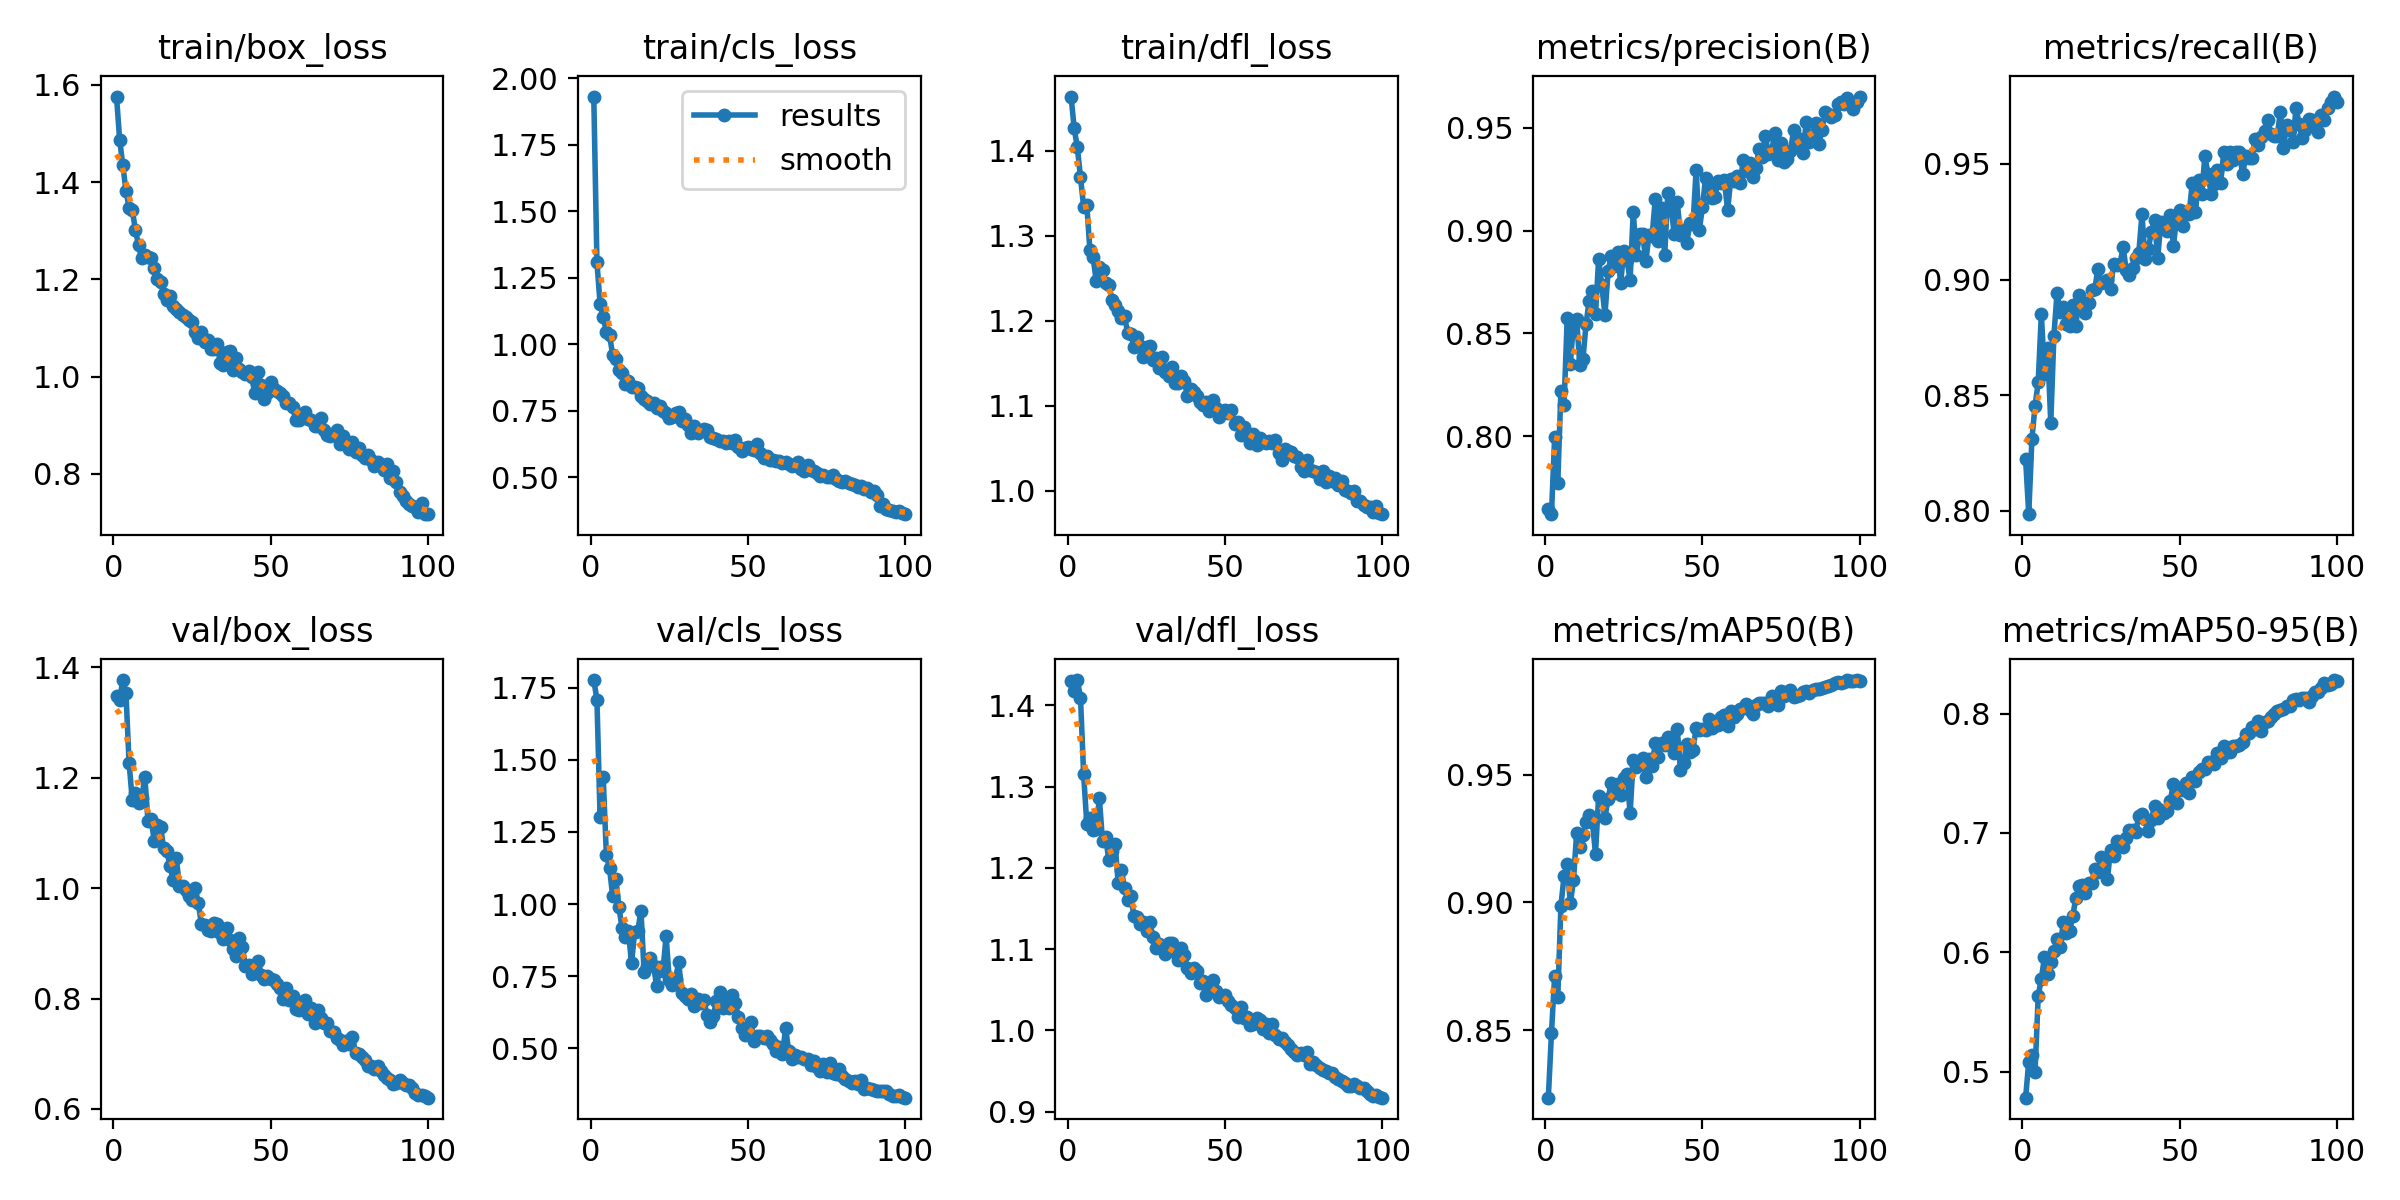

Source data for this figure (header and first rows):
epoch, time, train/box_loss, train/cls_loss, train/dfl_loss, metrics/precision(B), metrics/recall(B), metrics/mAP50(B), metrics/mAP50-95(B), val/box_loss, val/cls_loss, val/dfl_loss, lr/pg0, lr/pg1, lr/pg2
1, 107.7, 1.576, 1.931, 1.464, 0.7648, 0.8224, 0.8237, 0.4781, 1.347, 1.777, 1.43, 0.0004156, 0.0004156, 0.0004156
2, 207.7, 1.487, 1.308, 1.427, 0.7621, 0.7986, 0.8491, 0.5084, 1.341, 1.71, 1.418, 0.000824, 0.000824, 0.000824
3, 298.1, 1.435, 1.153, 1.404, 0.7996, 0.831, 0.8712, 0.5139, 1.377, 1.303, 1.431, 0.001224, 0.001224, 0.001224
4, 390.7, 1.383, 1.102, 1.369, 0.7772, 0.8454, 0.863, 0.4998, 1.353, 1.44, 1.409, 0.001213, 0.001213, 0.001213
5, 480.1, 1.347, 1.047, 1.334, 0.8221, 0.8555, 0.8987, 0.5632, 1.227, 1.17, 1.315, 0.0012, 0.0012, 0.0012
6, 570.4, 1.343, 1.036, 1.337, 0.8151, 0.885, 0.9103, 0.5779, 1.16, 1.125, 1.254, 0.001188, 0.001188, 0.001188
7, 661.6, 1.302, 0.9596, 1.283, 0.8574, 0.8592, 0.915, 0.5958, 1.173, 1.028, 1.261, 0.001176, 0.001176, 0.001176
8, 753.4, 1.27, 0.9441, 1.275, 0.835, 0.8706, 0.8996, 0.582, 1.155, 1.089, 1.246, 0.001163, 0.001163, 0.001163
9, 844.6, 1.243, 0.9018, 1.247, 0.8554, 0.838, 0.9088, 0.5922, 1.162, 0.9883, 1.248, 0.001151, 0.001151, 0.001151
10, 936.5, 1.251, 0.8913, 1.264, 0.8572, 0.8758, 0.9272, 0.6008, 1.201, 0.9158, 1.286, 0.001139, 0.001139, 0.001139
11, 1029, 1.246, 0.8507, 1.26, 0.8344, 0.8942, 0.9216, 0.6113, 1.122, 0.887, 1.233, 0.001126, 0.001126, 0.001126
12, 1122, 1.244, 0.8616, 1.244, 0.8373, 0.8859, 0.9265, 0.604, 1.125, 0.9068, 1.238, 0.001114, 0.001114, 0.001114
13, 1217, 1.223, 0.8388, 1.242, 0.8548, 0.8883, 0.9313, 0.6257, 1.085, 0.7944, 1.21, 0.001102, 0.001102, 0.001102
14, 1311, 1.2, 0.8408, 1.225, 0.8659, 0.8809, 0.9341, 0.616, 1.113, 0.9038, 1.221, 0.001089, 0.001089, 0.001089
15, 1404, 1.195, 0.8366, 1.219, 0.8708, 0.8799, 0.9315, 0.6176, 1.111, 0.907, 1.229, 0.001077, 0.001077, 0.001077
16, 1496, 1.171, 0.8039, 1.211, 0.8594, 0.889, 0.9191, 0.6307, 1.072, 0.9769, 1.181, 0.001064, 0.001064, 0.001064
17, 1589, 1.158, 0.795, 1.203, 0.8862, 0.8801, 0.9418, 0.6458, 1.067, 0.7654, 1.198, 0.001052, 0.001052, 0.001052
18, 1680, 1.167, 0.7872, 1.205, 0.8734, 0.8931, 0.9403, 0.6555, 1.04, 0.7851, 1.175, 0.00104, 0.00104, 0.00104
19, 1772, 1.146, 0.777, 1.186, 0.8589, 0.8905, 0.9332, 0.6561, 1.015, 0.8143, 1.161, 0.001027, 0.001027, 0.001027
20, 1864, 1.139, 0.7779, 1.184, 0.8803, 0.8857, 0.9406, 0.65, 1.054, 0.7867, 1.165, 0.001015, 0.001015, 0.001015
21, 1955, 1.132, 0.7586, 1.17, 0.8876, 0.8897, 0.9468, 0.6578, 1.004, 0.7151, 1.141, 0.001002, 0.001002, 0.001002
22, 2052, 1.126, 0.7677, 1.18, 0.8827, 0.8956, 0.9427, 0.6582, 1.004, 0.7802, 1.139, 0.0009901, 0.0009901, 0.0009901
23, 2145, 1.123, 0.7506, 1.171, 0.8896, 0.896, 0.9465, 0.67, 0.9963, 0.7692, 1.131, 0.0009778, 0.0009778, 0.0009778
24, 2243, 1.117, 0.7406, 1.157, 0.8746, 0.9047, 0.942, 0.6669, 0.9859, 0.8886, 1.134, 0.0009654, 0.0009654, 0.0009654
25, 2340, 1.112, 0.7238, 1.169, 0.8902, 0.8986, 0.9488, 0.6802, 0.9778, 0.7364, 1.123, 0.000953, 0.000953, 0.000953
26, 2438, 1.091, 0.7271, 1.17, 0.8858, 0.8988, 0.95, 0.6772, 1.001, 0.7203, 1.133, 0.0009406, 0.0009406, 0.0009406
27, 2529, 1.079, 0.7417, 1.154, 0.8759, 0.8996, 0.9348, 0.661, 0.973, 0.7415, 1.115, 0.0009283, 0.0009283, 0.0009283
28, 2619, 1.092, 0.745, 1.156, 0.909, 0.8958, 0.9559, 0.686, 0.9343, 0.7977, 1.102, 0.0009159, 0.0009159, 0.0009159
29, 2709, 1.07, 0.7124, 1.145, 0.8879, 0.9068, 0.9528, 0.681, 0.9334, 0.6917, 1.106, 0.0009035, 0.0009035, 0.0009035
30, 2798, 1.075, 0.7194, 1.158, 0.8983, 0.9065, 0.954, 0.6934, 0.9241, 0.6824, 1.101, 0.0008911, 0.0008911, 0.0008911
31, 2888, 1.058, 0.6957, 1.14, 0.8983, 0.9067, 0.9566, 0.691, 0.9226, 0.6707, 1.095, 0.0008787, 0.0008787, 0.0008787
32, 2977, 1.057, 0.6648, 1.135, 0.8851, 0.914, 0.949, 0.6879, 0.936, 0.6873, 1.108, 0.0008664, 0.0008664, 0.0008664
33, 3066, 1.067, 0.6942, 1.145, 0.8979, 0.904, 0.956, 0.6955, 0.9346, 0.6465, 1.108, 0.000854, 0.000854, 0.000854
34, 3155, 1.028, 0.6681, 1.127, 0.8974, 0.902, 0.9535, 0.7027, 0.9189, 0.6709, 1.096, 0.0008416, 0.0008416, 0.0008416
35, 3246, 1.024, 0.6736, 1.127, 0.9153, 0.9049, 0.9624, 0.7023, 0.9085, 0.6572, 1.087, 0.0008293, 0.0008293, 0.0008293
36, 3336, 1.05, 0.6795, 1.135, 0.8947, 0.9092, 0.9571, 0.7008, 0.9274, 0.6681, 1.101, 0.0008169, 0.0008169, 0.0008169
37, 3426, 1.054, 0.6761, 1.129, 0.9109, 0.9116, 0.9622, 0.714, 0.9058, 0.6143, 1.093, 0.0008045, 0.0008045, 0.0008045
38, 3521, 1.014, 0.651, 1.112, 0.8881, 0.9282, 0.9614, 0.7161, 0.8891, 0.5916, 1.077, 0.0007921, 0.0007921, 0.0007921
39, 3614, 1.038, 0.6474, 1.12, 0.9183, 0.9089, 0.9646, 0.7121, 0.8778, 0.6105, 1.071, 0.0007797, 0.0007797, 0.0007797
40, 3706, 1.017, 0.6421, 1.116, 0.9124, 0.9131, 0.9634, 0.7015, 0.9087, 0.6648, 1.077, 0.0007674, 0.0007674, 0.0007674
41, 3795, 1.011, 0.6379, 1.111, 0.8983, 0.9206, 0.9586, 0.7108, 0.8935, 0.6952, 1.073, 0.000755, 0.000755, 0.000755
42, 3885, 1.005, 0.6346, 1.104, 0.914, 0.9257, 0.9677, 0.7229, 0.8592, 0.6381, 1.058, 0.0007426, 0.0007426, 0.0007426
43, 3974, 1.011, 0.6283, 1.101, 0.8977, 0.9092, 0.9518, 0.7128, 0.8613, 0.6633, 1.061, 0.0007302, 0.0007302, 0.0007302
44, 4065, 0.9983, 0.6348, 1.104, 0.9004, 0.9248, 0.9547, 0.7188, 0.8435, 0.6405, 1.044, 0.0007179, 0.0007179, 0.0007179
45, 4154, 0.9662, 0.6291, 1.093, 0.8937, 0.9241, 0.962, 0.7167, 0.8531, 0.6857, 1.054, 0.0007055, 0.0007055, 0.0007055
46, 4244, 1.009, 0.639, 1.107, 0.9038, 0.9211, 0.9587, 0.7186, 0.8677, 0.6568, 1.062, 0.0006931, 0.0006931, 0.0006931
47, 4337, 0.9838, 0.6133, 1.098, 0.903, 0.9277, 0.9598, 0.7271, 0.8433, 0.6066, 1.049, 0.0006808, 0.0006808, 0.0006808
48, 4434, 0.9545, 0.6004, 1.087, 0.9294, 0.9146, 0.9684, 0.7411, 0.8345, 0.5714, 1.042, 0.0006684, 0.0006684, 0.0006684
49, 4532, 0.9668, 0.6111, 1.093, 0.9001, 0.9265, 0.9673, 0.7253, 0.8416, 0.5442, 1.042, 0.000656, 0.000656, 0.000656
50, 4627, 0.989, 0.6141, 1.095, 0.9113, 0.9302, 0.9677, 0.7377, 0.8355, 0.5494, 1.044, 0.0006436, 0.0006436, 0.0006436
51, 4722, 0.975, 0.6053, 1.091, 0.9257, 0.9231, 0.9675, 0.7358, 0.8337, 0.5891, 1.036, 0.0006312, 0.0006312, 0.0006312
52, 4817, 0.9711, 0.6013, 1.095, 0.921, 0.929, 0.9716, 0.7422, 0.8264, 0.5252, 1.031, 0.0006189, 0.0006189, 0.0006189
53, 4911, 0.9666, 0.6251, 1.079, 0.9157, 0.9284, 0.9683, 0.7333, 0.8192, 0.5433, 1.028, 0.0006065, 0.0006065, 0.0006065
54, 5005, 0.9596, 0.5903, 1.081, 0.9165, 0.9418, 0.9708, 0.7472, 0.7983, 0.5405, 1.016, 0.0005941, 0.0005941, 0.0005941
55, 5098, 0.9452, 0.5716, 1.066, 0.9242, 0.9293, 0.9692, 0.7439, 0.819, 0.5337, 1.029, 0.0005818, 0.0005818, 0.0005818
56, 5189, 0.9451, 0.5799, 1.075, 0.923, 0.9431, 0.9725, 0.7508, 0.7974, 0.5432, 1.015, 0.0005694, 0.0005694, 0.0005694
57, 5282, 0.9373, 0.5635, 1.065, 0.9244, 0.9369, 0.9731, 0.7539, 0.8037, 0.5265, 1.017, 0.000557, 0.000557, 0.000557
58, 5373, 0.9112, 0.5641, 1.056, 0.9098, 0.9533, 0.9689, 0.7534, 0.7812, 0.5133, 1.007, 0.0005446, 0.0005446, 0.0005446
59, 5466, 0.9114, 0.5629, 1.067, 0.9249, 0.9456, 0.9748, 0.7593, 0.7785, 0.489, 1.008, 0.0005322, 0.0005322, 0.0005322
60, 5557, 0.9226, 0.5601, 1.054, 0.9239, 0.9371, 0.9725, 0.7593, 0.7943, 0.5046, 1.015, 0.0005199, 0.0005199, 0.0005199
... 40 more rows
